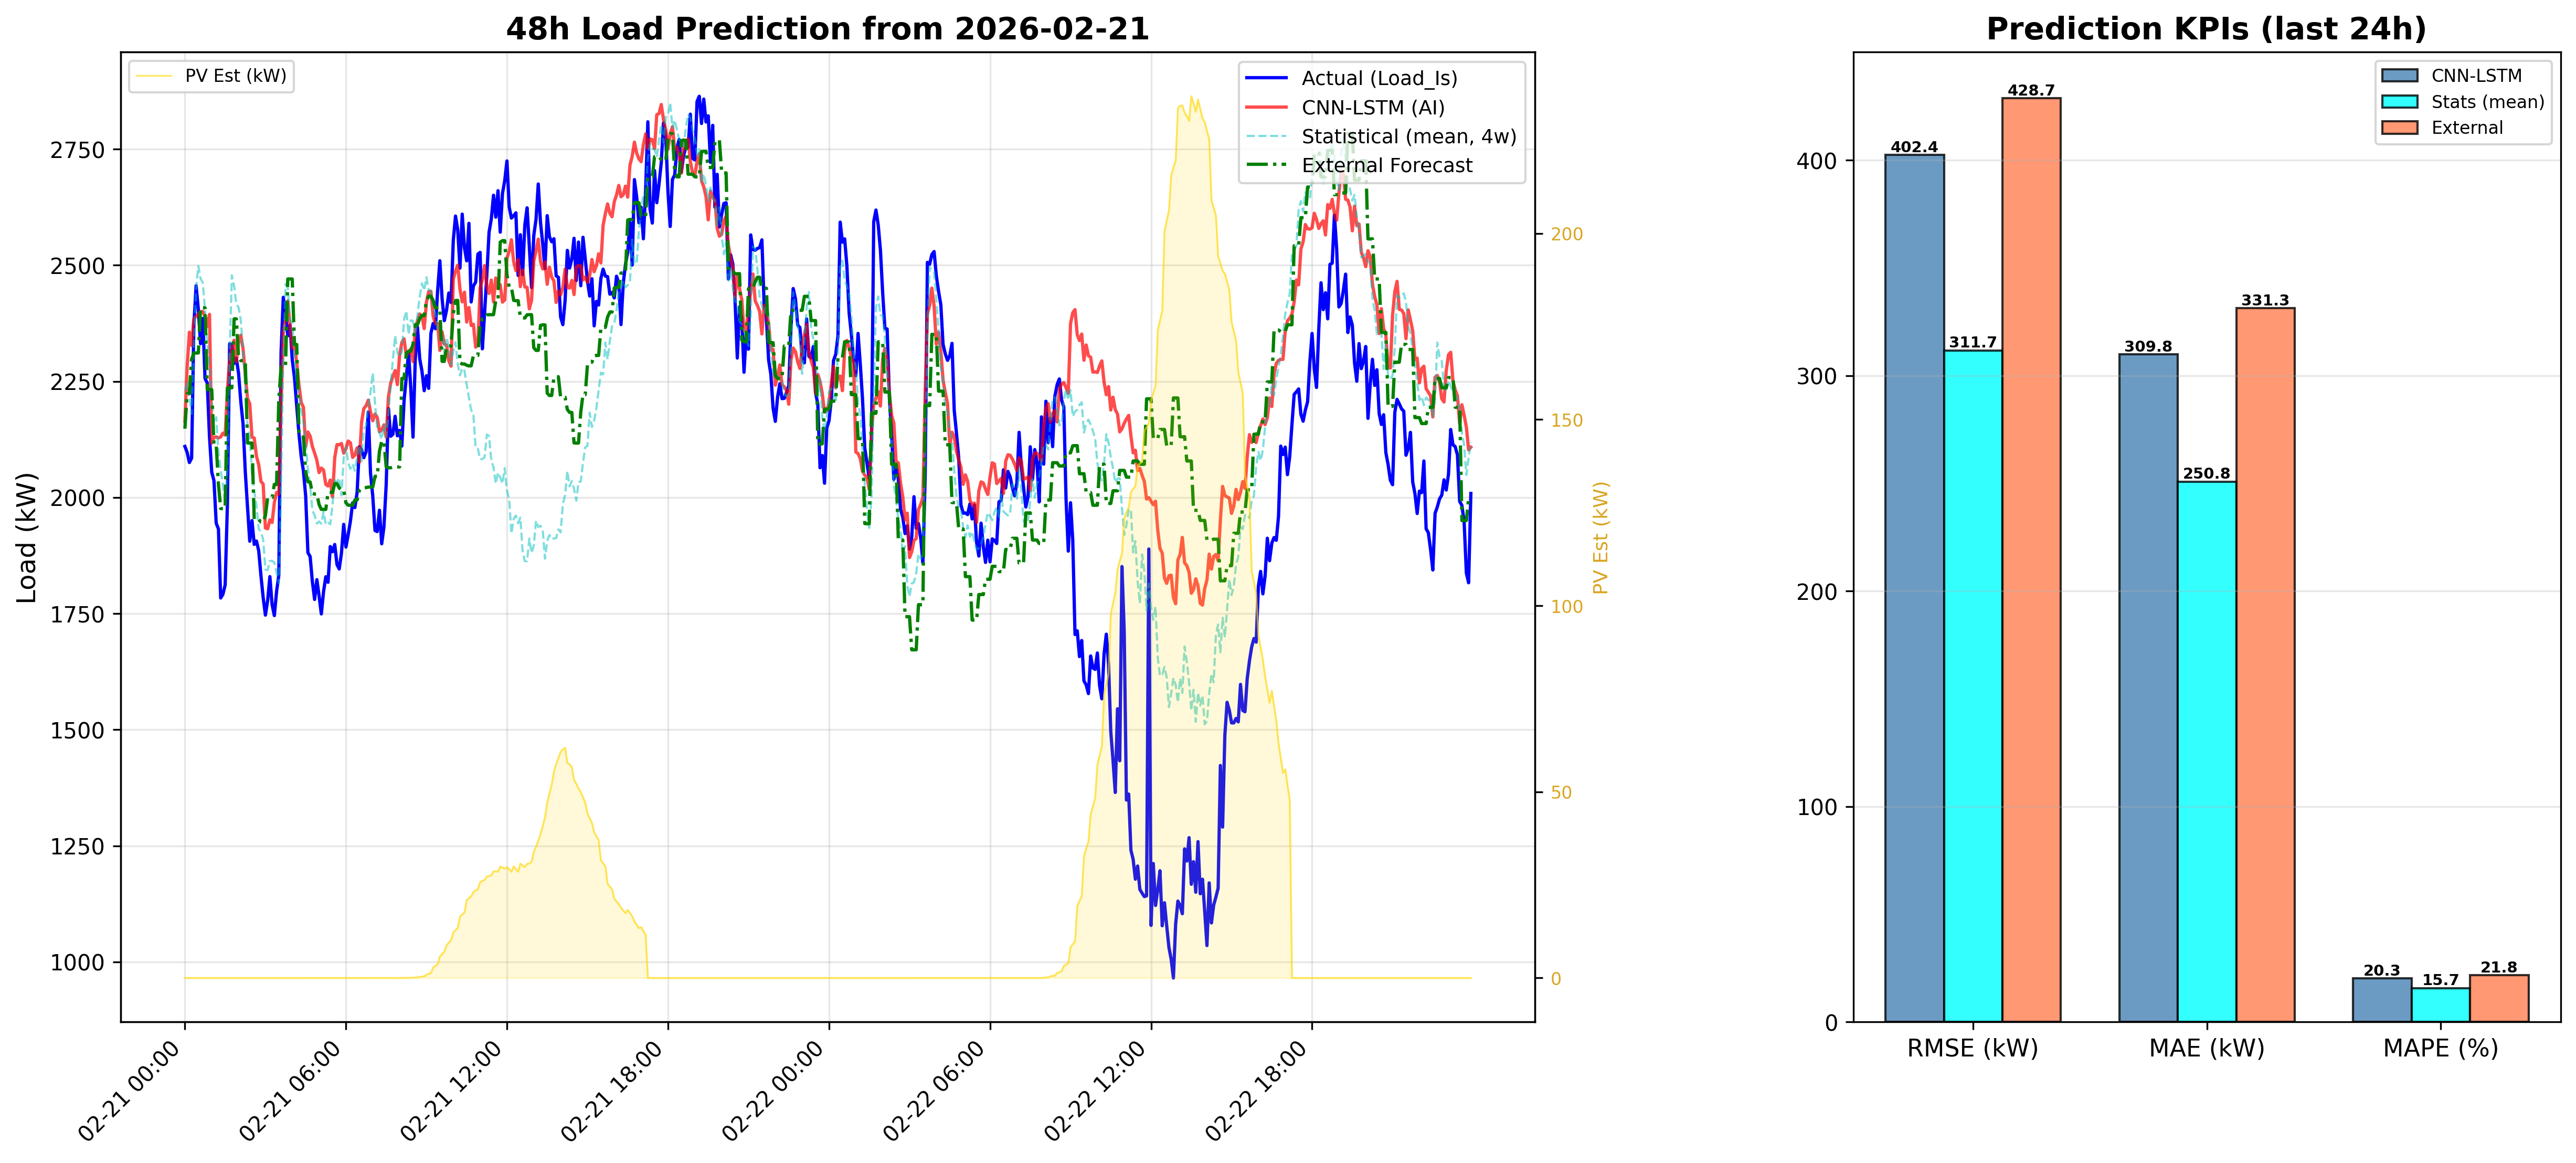

The file beside this chart, header and first rows:
DateTime, CNN_LSTM_Load_kW, Statistical_Load_kW, PV_Est_kW
2026-02-21 00:00:00, 2164, 2230, 0.0
2026-02-21 00:05:00, 2282, 2246, 0.0
2026-02-21 00:10:00, 2356, 2218, 0.0
2026-02-21 00:15:00, 2327, 2180, 0.0
2026-02-21 00:20:00, 2385, 2325, 0.0
2026-02-21 00:25:00, 2390, 2449, 0.0
2026-02-21 00:30:00, 2394, 2499, 0.0
2026-02-21 00:35:00, 2400, 2471, 0.0
2026-02-21 00:40:00, 2400, 2463, 0.0
2026-02-21 00:45:00, 2389, 2403, 0.0
2026-02-21 00:50:00, 2368, 2335, 0.0
2026-02-21 00:55:00, 2394, 2281, 0.0
2026-02-21 01:00:00, 2117, 2211, 0.0
2026-02-21 01:05:00, 2129, 2160, 0.0
2026-02-21 01:10:00, 2130, 2173, 0.0
2026-02-21 01:15:00, 2128, 2097, 0.0
2026-02-21 01:20:00, 2130, 2058, 0.0
2026-02-21 01:25:00, 2138, 2028, 0.0
2026-02-21 01:30:00, 2134, 1989, 0.0
2026-02-21 01:35:00, 2229, 2065, 0.0
2026-02-21 01:40:00, 2296, 2311, 0.0
2026-02-21 01:45:00, 2324, 2478, 0.0
2026-02-21 01:50:00, 2338, 2455, 0.0
2026-02-21 01:55:00, 2292, 2417, 0.0
2026-02-21 02:00:00, 2334, 2409, 0.0
2026-02-21 02:05:00, 2349, 2382, 0.0
2026-02-21 02:10:00, 2320, 2314, 0.0
2026-02-21 02:15:00, 2265, 2241, 0.0
2026-02-21 02:20:00, 2213, 2156, 0.0
2026-02-21 02:25:00, 2202, 2130, 0.0
2026-02-21 02:30:00, 2130, 2050, 0.0
2026-02-21 02:35:00, 2128, 2013, 0.0
2026-02-21 02:40:00, 2089, 1984, 0.0
2026-02-21 02:45:00, 2071, 1932, 0.0
2026-02-21 02:50:00, 2034, 1926, 0.0
2026-02-21 02:55:00, 2029, 1909, 0.0
2026-02-21 03:00:00, 1934, 1845, 0.0
2026-02-21 03:05:00, 1933, 1844, 0.0
2026-02-21 03:10:00, 1952, 1863, 0.0
2026-02-21 03:15:00, 1946, 1864, 0.0
2026-02-21 03:20:00, 1989, 1859, 0.0
2026-02-21 03:25:00, 2011, 1837, 0.0
2026-02-21 03:30:00, 2007, 1815, 0.0
2026-02-21 03:35:00, 2206, 2032, 0.0
2026-02-21 03:40:00, 2357, 2296, 0.0
2026-02-21 03:45:00, 2383, 2459, 0.0
2026-02-21 03:50:00, 2423, 2451, 0.0
2026-02-21 03:55:00, 2369, 2381, 0.0
2026-02-21 04:00:00, 2322, 2376, 0.0
2026-02-21 04:05:00, 2327, 2301, 0.0
2026-02-21 04:10:00, 2290, 2242, 0.0
2026-02-21 04:15:00, 2242, 2223, 0.0
2026-02-21 04:20:00, 2205, 2187, 0.0
2026-02-21 04:25:00, 2194, 2166, 0.0
2026-02-21 04:30:00, 2110, 2115, 0.0
2026-02-21 04:35:00, 2141, 2062, 0.0
2026-02-21 04:40:00, 2132, 2025, 0.0
2026-02-21 04:45:00, 2110, 1972, 0.0
2026-02-21 04:50:00, 2096, 1961, 0.0
2026-02-21 04:55:00, 2080, 1944, 0.0
... 516 more rows
